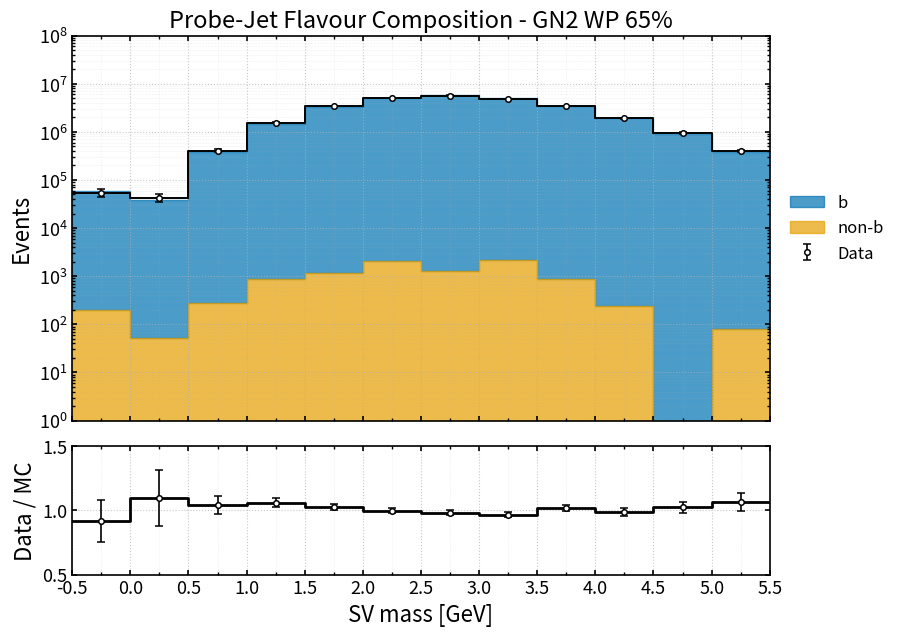

Generate this figure with matplotlib:
import numpy as np
import matplotlib.pyplot as plt

# ================================================= 
# b - Events
# ================================================= 
b_yield = np.array([
    [-0.25,   59613.984375,   2300.355957],
    [ 0.25,   38874.960938,   1847.597656],
    [ 0.75,  389292.562500,   5906.194824],
    [ 1.25, 1463274.500000,  11407.054688],
    [ 1.75, 3339577.500000,  17253.572266],
    [ 2.25, 5080530.000000,  21285.535156],
    [ 2.75, 5715139.000000,  22584.531250],
    [ 3.25, 4958822.000000,  21053.396484],
    [ 3.75, 3384584.250000,  17387.451172],
    [ 4.25, 1927614.250000,  13121.601562],
    [ 4.75,  909799.500000,   9031.028320],
    [ 5.25,  374631.187500,   5805.943848],
], dtype=float)


# ================================================= 
# non-b - Events
# ================================================= 
nonb_yield = np.array([
    [-0.25, 194.777802, 118.028427],
    [ 0.25,  53.177876,  53.177876],
    [ 0.75, 280.261353, 162.934464],
    [ 1.25, 890.433167, 273.773407],
    [ 1.75,1166.223755, 311.399109],
    [ 2.25,2065.873535, 428.523071],
    [ 2.75,1253.535034, 338.515320],
    [ 3.25,2162.624756, 443.213593],
    [ 3.75, 874.067261, 294.135834],
    [ 4.25, 244.068115, 142.938339],
    [ 4.75,   0.000000,   0.000000],   # undefined ratio
    [ 5.25,  79.905853,  79.905853],
], dtype=float)

# ================================================= 
# 2022 real data (scaled to MC normalisation)
# Columns: SV centre, N_data_scaled, err_scaled
# ================================================= 
data_yield_scaled = np.array([
    [-0.25,    54659.784816,   9662.576125],
    [ 0.25,    42702.956888,   8540.591378],
    [ 0.75,   406532.149569,  26351.565309],
    [ 1.25,  1549263.275880,  51442.442740],
    [ 1.75,  3440150.206860,  76656.268099],
    [ 2.25,  5071403.159964,  93072.855441],
    [ 2.75,  5614584.771574,  97930.459295],
    [ 3.25,  4789563.644507,  90449.661099],
    [ 3.75,  3441858.325136,  76675.296588],
    [ 4.25,  1907968.113735,  57087.960238],
    [ 4.75,   932632.578424,  39912.989759],
    [ 5.25,   399699.676467,  26129.185255],
], dtype=float)

# ================================================= 
# Data / MC ratio
# ================================================= 
data_mc_ratio = np.array([
    [-0.25, 0.913999, 0.163525],
    [ 0.25, 1.096990, 0.220483],
    [ 0.75, 1.043602, 0.067755],
    [ 1.25, 1.058281, 0.035272],
    [ 1.75, 1.029720, 0.023207],
    [ 2.25, 0.998184, 0.018344],
    [ 2.75, 0.982369, 0.017300],
    [ 3.25, 0.965482, 0.018335],
    [ 3.75, 1.016665, 0.024498],
    [ 4.25, 0.989606, 0.029882],
    [ 4.75, 1.025084, 0.043972],
    [ 5.25, 1.066725, 0.071075],
], dtype=float)
# =================================================
# Style
# =================================================
plt.rcParams.update({
    "figure.figsize": (9.0, 7.0),
    "font.size": 14,
    "axes.labelsize": 16,
    "axes.titlesize": 17,
    "legend.fontsize": 12,
    "xtick.labelsize": 13,
    "ytick.labelsize": 13,
    "axes.linewidth": 1.2,
    "xtick.major.width": 1.2,
    "ytick.major.width": 1.2,
    "xtick.minor.width": 1.0,
    "ytick.minor.width": 1.0,
    "xtick.direction": "in",
    "ytick.direction": "in",
    "xtick.top": True,
    "ytick.right": True,
    "savefig.dpi": 300,
    "savefig.bbox": "tight",
})

COLORS = {
    "b": "#0072B2",
    "nb": "#E69F00",
}

# =================================================
# Variable-width SV-mass binning
# =================================================
bin_edges = np.array([
    -0.5, 0.0, 0.5,
     1.0,
     1.5,
     2.0,
     2.5,
     3.0,
     3.5,
     4.0,
     4.5,
     5.0,
     5.5
], dtype=float)

bin_centres = 0.5 * (bin_edges[:-1] + bin_edges[1:])

# =================================================
# Extract
# =================================================
b = b_yield[:, 1]
nb = nonb_yield[:, 1]
b_err = b_yield[:, 2]
nb_err = nonb_yield[:, 2]

ratio = data_mc_ratio[:, 1]
ratio_err = data_mc_ratio[:, 2]

total = b + nb

nb_step = np.r_[nb, nb[-1]]
total_step = np.r_[total, total[-1]]
ratio_step = np.r_[ratio, ratio[-1]]

major_ticks = np.arange(-0.5, 5.5 + 0.5, 0.5)
minor_ticks = np.arange(-0.5, 5.5 + 0.25, 0.25)

# =================================================
# Figure with ratio panel
# =================================================
fig = plt.figure()
gs = fig.add_gridspec(2, 1, height_ratios=[3, 1], hspace=0.1)

ax = fig.add_subplot(gs[0])
rax = fig.add_subplot(gs[1], sharex=ax)

# =================================================
# Top: stacked yields
# =================================================

data_step = np.r_[data_yield_scaled[:, 1], data_yield_scaled[-1, 1]]

ax.step(
    bin_edges,
    data_step,
    where="post",
    color="black",
    linewidth=1.4,
    zorder=2,
)

ax.errorbar(
    bin_centres,
    data_yield_scaled[:, 1],
    yerr=data_yield_scaled[:, 2],
    fmt="o",
    color="black",
    markerfacecolor="white",
    markeredgecolor="black",
    markersize=4,
    markeredgewidth=1.1,
    ecolor="black",
    elinewidth=1.2,
    capsize=3,
    linestyle="none",
    zorder=3,
    label="Data",
)

# b stacked on top of non-b
ax.fill_between(
    bin_edges,
    nb_step,
    total_step,
    step="post",
    color=COLORS["b"],
    alpha=0.7,
    label="b",
)

# non-b bottom
ax.fill_between(
    bin_edges,
    1e0,
    nb_step,
    step="post",
    color=COLORS["nb"],
    alpha=0.7,
    label="non-b",
)

ax.set_ylabel("Events")
ax.set_title(r"Probe-Jet Flavour Composition - GN2 WP 65%")
ax.set_xlim(bin_edges[0], bin_edges[-1])
ax.set_ylim(1e0, 1e8)
ax.set_yscale("log", base=10)
ax.tick_params(labelbottom=False)

ax.grid(True, which="major", linestyle=":", linewidth=0.8, alpha=0.7)
ax.grid(True, which="minor", linestyle=":", linewidth=0.4, alpha=0.35)
ax.minorticks_on()

ax.legend(
    loc="center left",
    bbox_to_anchor=(1.02, 0.5),
    borderaxespad=0.0,
    frameon=False,
)

# =================================================
# Bottom: Data / MC ratio
# =================================================
rax.step(
    bin_edges,
    ratio_step,
    where="post",
    color="black",
    linewidth=2.0,
    zorder=2,
)

rax.errorbar(
    bin_centres,
    ratio,
    yerr=ratio_err,
    fmt="o",
    color="black",
    markerfacecolor="white",
    markeredgecolor="black",
    markersize=4,
    markeredgewidth=1.1,
    ecolor="black",
    elinewidth=1.2,
    capsize=3,
    linestyle="none",
    zorder=3,
)

rax.set_ylabel("Data / MC")
rax.set_xlabel(r"SV mass [GeV]")
rax.set_ylim(0.5, 1.5)
#rax.set_yscale("log", base=10)
rax.set_xlim(bin_edges[0], bin_edges[-1])

rax.set_xticks(major_ticks)
rax.set_xticklabels([f"{x:.1f}" for x in major_ticks])
rax.set_xticks(minor_ticks, minor=True)

rax.grid(True, which="major", linestyle=":", linewidth=0.8, alpha=0.7)
rax.grid(True, which="minor", linestyle=":", linewidth=0.4, alpha=0.35)

plt.savefig("DatavMC_probe_jet_flavour_composition_GN2_WP_65.png")
plt.show()
plt.close()
